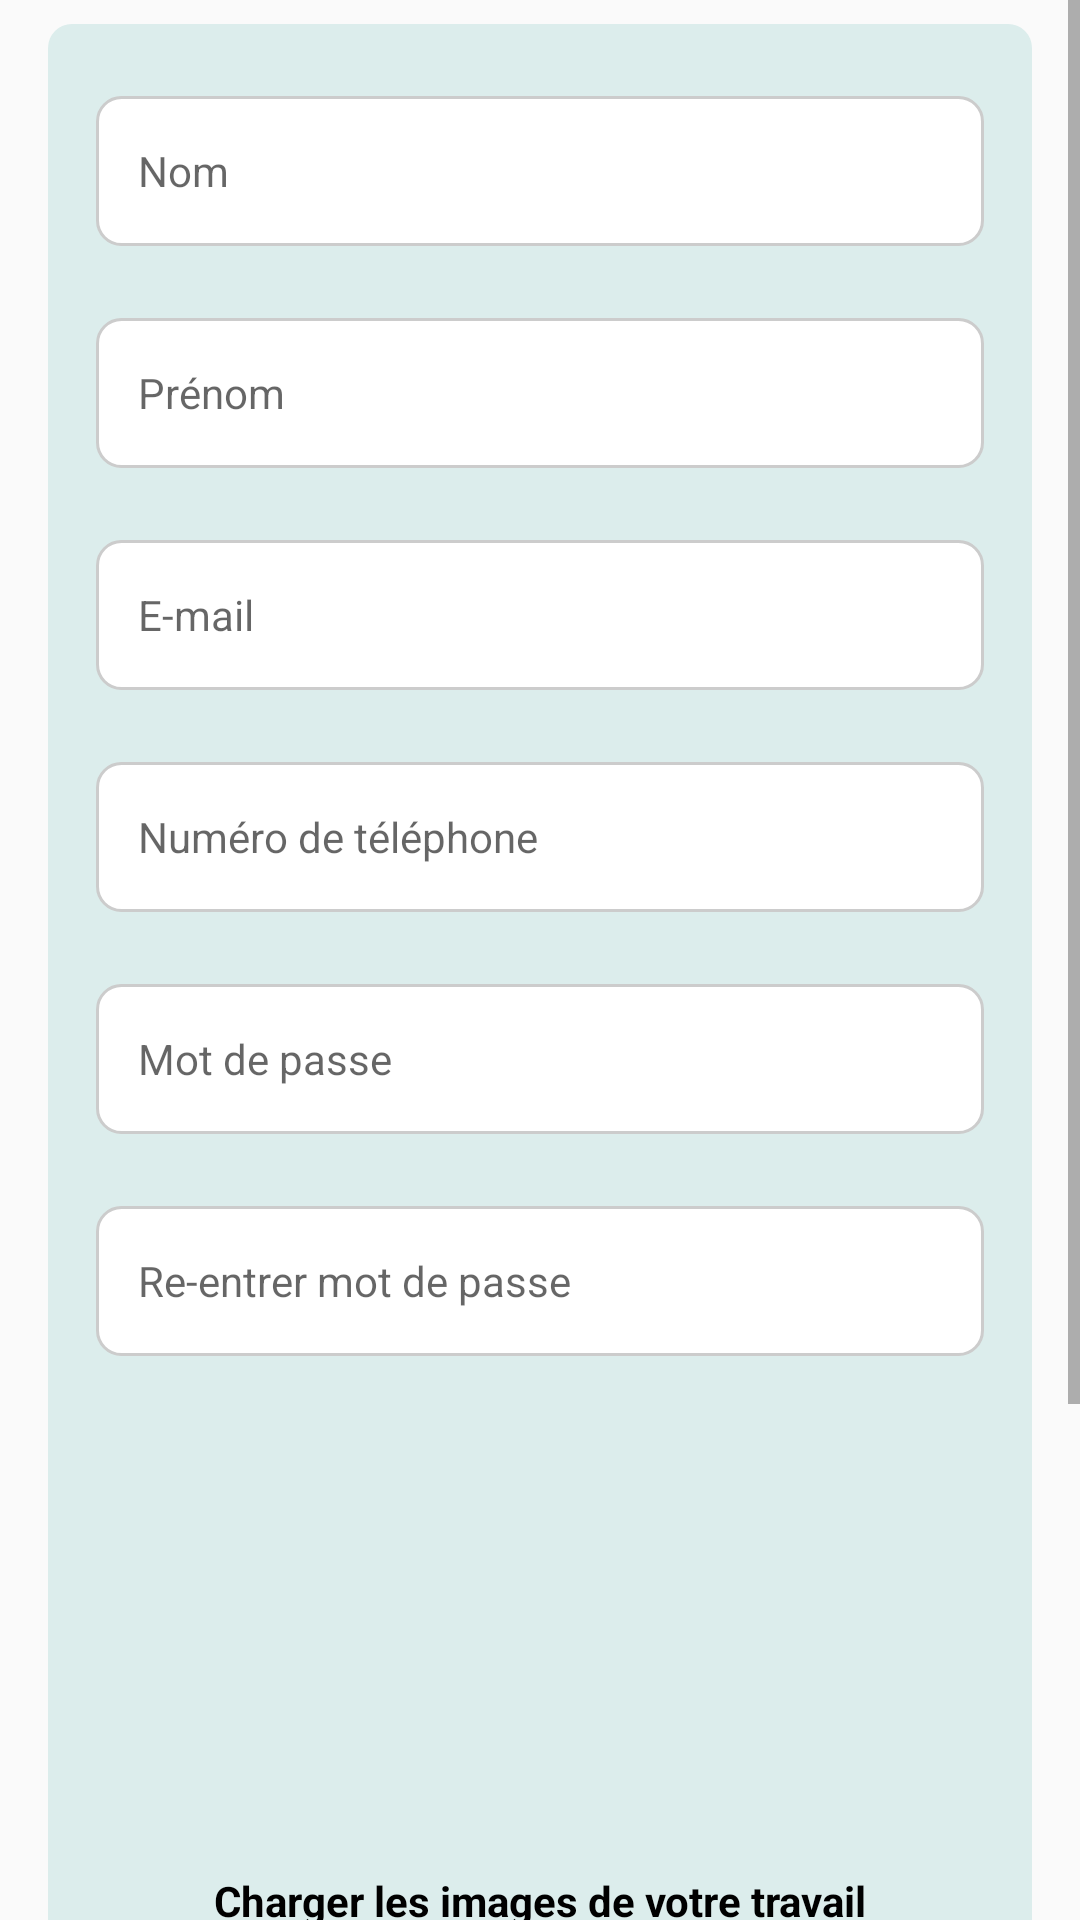

Layout XML and referenced resources for this Android screen:
<!-- AndroidManifest.xml: application theme Theme.MSDZTest -->
<!-- res/layout/fragment_signup_artisan.xml -->
<?xml version="1.0" encoding="utf-8"?>
<ScrollView xmlns:android="http://schemas.android.com/apk/res/android"
    xmlns:app="http://schemas.android.com/apk/res-auto"
    xmlns:tools="http://schemas.android.com/tools"
    android:layout_width="match_parent"
    android:layout_height="match_parent"
    tools:context=".signup.SignupParticulier">

    <androidx.constraintlayout.widget.ConstraintLayout
    android:layout_width="match_parent"
    android:layout_height="wrap_content">

        <LinearLayout
            android:id="@+id/linearLayout2"
            android:layout_width="match_parent"
            android:layout_height="wrap_content"
            android:layout_marginStart="16dp"
            android:layout_marginTop="8dp"
            android:layout_marginEnd="16dp"
            android:background="@drawable/mainshape"
            android:orientation="vertical"
            android:paddingBottom="16dp"
            app:layout_constraintEnd_toEndOf="parent"
            app:layout_constraintHorizontal_bias="0.5"
            app:layout_constraintStart_toStartOf="parent"
            app:layout_constraintTop_toTopOf="parent">

            <EditText
                android:id="@+id/Artisan_Nom"
                android:layout_width="match_parent"
                android:layout_height="50dp"
                android:layout_marginStart="16dp"
                android:layout_marginTop="24dp"
                android:layout_marginEnd="16dp"
                android:autofillHints="name"
                android:background="@drawable/email_mdp_ui"
                android:ems="10"
                android:hint="Nom"
                android:inputType="text"
                android:padding="14dp"
                android:textSize="14sp" />

            <EditText
                android:id="@+id/Artisan_Prenom"
                android:layout_width="match_parent"
                android:layout_height="50dp"
                android:layout_marginStart="16dp"
                android:layout_marginTop="24dp"
                android:layout_marginEnd="16dp"
                android:autofillHints="name"
                android:background="@drawable/email_mdp_ui"
                android:ems="10"
                android:hint="Prénom"
                android:inputType="text"
                android:padding="14dp"
                android:textSize="14sp" />

            <EditText
                android:id="@+id/Artisan_Email"
                android:layout_width="match_parent"
                android:layout_height="50dp"
                android:layout_marginStart="16dp"
                android:layout_marginTop="24dp"
                android:layout_marginEnd="16dp"
                android:autofillHints="emailAddress"
                android:background="@drawable/email_mdp_ui"
                android:ems="10"
                android:hint="E-mail"
                android:inputType="textEmailAddress"
                android:padding="14dp"
                android:textSize="14sp" />

            <EditText
                android:id="@+id/Artisan_Numero_Tlf"
                android:layout_width="match_parent"
                android:layout_height="50dp"
                android:layout_marginStart="16dp"
                android:layout_marginTop="24dp"
                android:layout_marginEnd="16dp"
                android:autofillHints="phone"
                android:background="@drawable/email_mdp_ui"
                android:ems="10"
                android:hint="Numéro de téléphone"
                android:inputType="phone"
                android:padding="14dp"
                android:textSize="14sp" />

            <EditText
                android:id="@+id/Artisan_Mdp"
                android:layout_width="match_parent"
                android:layout_height="50dp"
                android:layout_marginStart="16dp"
                android:layout_marginTop="24dp"
                android:layout_marginEnd="16dp"
                android:autofillHints="password"
                android:background="@drawable/email_mdp_ui"
                android:ems="10"
                android:hint="Mot de passe"
                android:inputType="textPassword"
                android:padding="14dp"
                android:textSize="14sp" />

            <EditText
                android:id="@+id/Artisan_Re_Mdp"
                android:layout_width="match_parent"
                android:layout_height="50dp"
                android:layout_marginStart="16dp"
                android:layout_marginTop="24dp"
                android:layout_marginEnd="16dp"
                android:autofillHints="password"
                android:background="@drawable/email_mdp_ui"
                android:ems="10"
                android:hint="Re-entrer mot de passe"
                android:inputType="textPassword"
                android:padding="14dp"
                android:textSize="14sp" />

            <Spinner
                android:id="@+id/spinner_wilaya"
                android:layout_width="match_parent"
                android:layout_height="50dp"
                android:layout_marginStart="16dp"
                android:layout_marginTop="24dp"
                android:layout_marginEnd="64dp"
                android:contentDescription="spinner"
                android:background="@drawable/spinner_bkg" />

            <Spinner
                android:id="@+id/spinner_categorie"
                android:layout_width="match_parent"
                android:layout_height="50dp"
                android:layout_marginStart="16dp"
                android:layout_marginTop="24dp"
                android:layout_marginEnd="128dp"
                android:contentDescription="spinner"
                android:background="@drawable/spinner_bkg"/>

            <TextView
                android:id="@+id/textView13"
                android:layout_width="wrap_content"
                android:layout_height="wrap_content"
                android:text="Charger les images de votre travail"
                android:layout_gravity="center"
                android:layout_marginTop="24dp"
                android:textColor="@color/black"
                android:textStyle="bold"
                android:textSize="14sp" />
            <Button
                android:id="@+id/btn_charger"
                android:layout_width="wrap_content"
                android:layout_height="48dp"
                android:text="Charger images"
                android:layout_margin="12dp"
                android:textSize="12sp"
                android:textAllCaps="false"
                android:layout_gravity="center"
                android:background="@drawable/button_commencer"
                android:textStyle="bold"
                android:textColor="@color/white"
                android:padding="4dp"/>

            <androidx.recyclerview.widget.RecyclerView
                android:id="@+id/recycler_view_images"
                android:layout_width="match_parent"
                android:layout_height="wrap_content"
                android:layout_margin="12sp"
                android:background="@drawable/mainshape" />


        </LinearLayout>

        <Button
            android:id="@+id/Button_Creer_Compte"
            android:layout_width="0dp"
            android:layout_height="wrap_content"
            android:layout_marginStart="16dp"
            android:layout_marginTop="48dp"
            android:layout_marginEnd="16dp"
            android:layout_marginBottom="24dp"
            android:background="@drawable/button_commencer"
            android:gravity="center"
            android:padding="8dp"
            android:text="Créer un compte"
            android:textAllCaps="false"
            android:textColor="@color/white"
            android:textSize="18sp"
            android:textStyle="bold"
            app:layout_constraintBottom_toBottomOf="parent"
            app:layout_constraintEnd_toEndOf="parent"
            app:layout_constraintHorizontal_bias="0.5"
            app:layout_constraintStart_toStartOf="parent"
            app:layout_constraintTop_toBottomOf="@+id/linearLayout2" />

</androidx.constraintlayout.widget.ConstraintLayout>
    </ScrollView>
<!-- resources referenced by this layout -->
<resources>
  <color name="black">#FF000000</color>
  <color name="white">#FFFFFFFF</color>
  <!-- drawable button_commencer (drawable) -->
  <?xml version="1.0" encoding="utf-8"?>
  <shape xmlns:android="http://schemas.android.com/apk/res/android">
  <solid
      android:color="#1A74E7"/>
      <corners
          android:radius="8dp"/>
  
  </shape>
  <!-- drawable email_mdp_ui (drawable) -->
  <?xml version="1.0" encoding="utf-8"?>
  <shape xmlns:android="http://schemas.android.com/apk/res/android"
      android:shape="rectangle">
   <solid android:color="@color/white"/>
      <corners android:radius="8dp"/>
      <stroke android:color="#CCCCCC"
          android:width="1dp"/>
  
  
  </shape>
  <!-- drawable mainshape (drawable) -->
  <?xml version="1.0" encoding="utf-8"?>
  <shape xmlns:android="http://schemas.android.com/apk/res/android">
      <corners
          android:radius="8dp"/>
  
      <solid android:color="#DCEDEC" />
  
  </shape>
  <!-- drawable spinner_bkg (drawable) -->
  <?xml version="1.0" encoding="utf-8"?>
  <selector xmlns:android="http://schemas.android.com/apk/res/android">
  <item>
      <layer-list>
          <item>
              <shape android:shape="rectangle">
                  <solid android:color="@color/white"/>
                  <corners android:radius="8dp"/>
                  <padding android:right="10dp"/>
              </shape>
          </item>
  
          <item android:gravity="center|end" android:drawable="@drawable/ic_down"/>
      </layer-list>
  </item>
  </selector>
  <style name="Theme.MSDZTest" parent="Theme.AppCompat.Light.NoActionBar">
          
          <item name="colorPrimary">@color/blue2</item>
          <item name="colorPrimaryVariant">@color/purple_700</item>
          <item name="colorOnPrimary">@color/white</item>
          
          <item name="colorSecondary">@color/teal_200</item>
          <item name="colorSecondaryVariant">@color/teal_700</item>
          <item name="colorOnSecondary">@color/black</item>
          
          <item name="android:statusBarColor">@color/blue2</item>
          
          <item name="fontFamily">@font/montserrat_medium</item>
          <item name="progressBarStyle">@color/black</item>
  
      </style>
  <color name="blue2">#1A74E7</color>
  <color name="purple_700">#FF3700B3</color>
  <color name="teal_200">#FF03DAC5</color>
  <color name="teal_700">#FF018786</color>
</resources>
